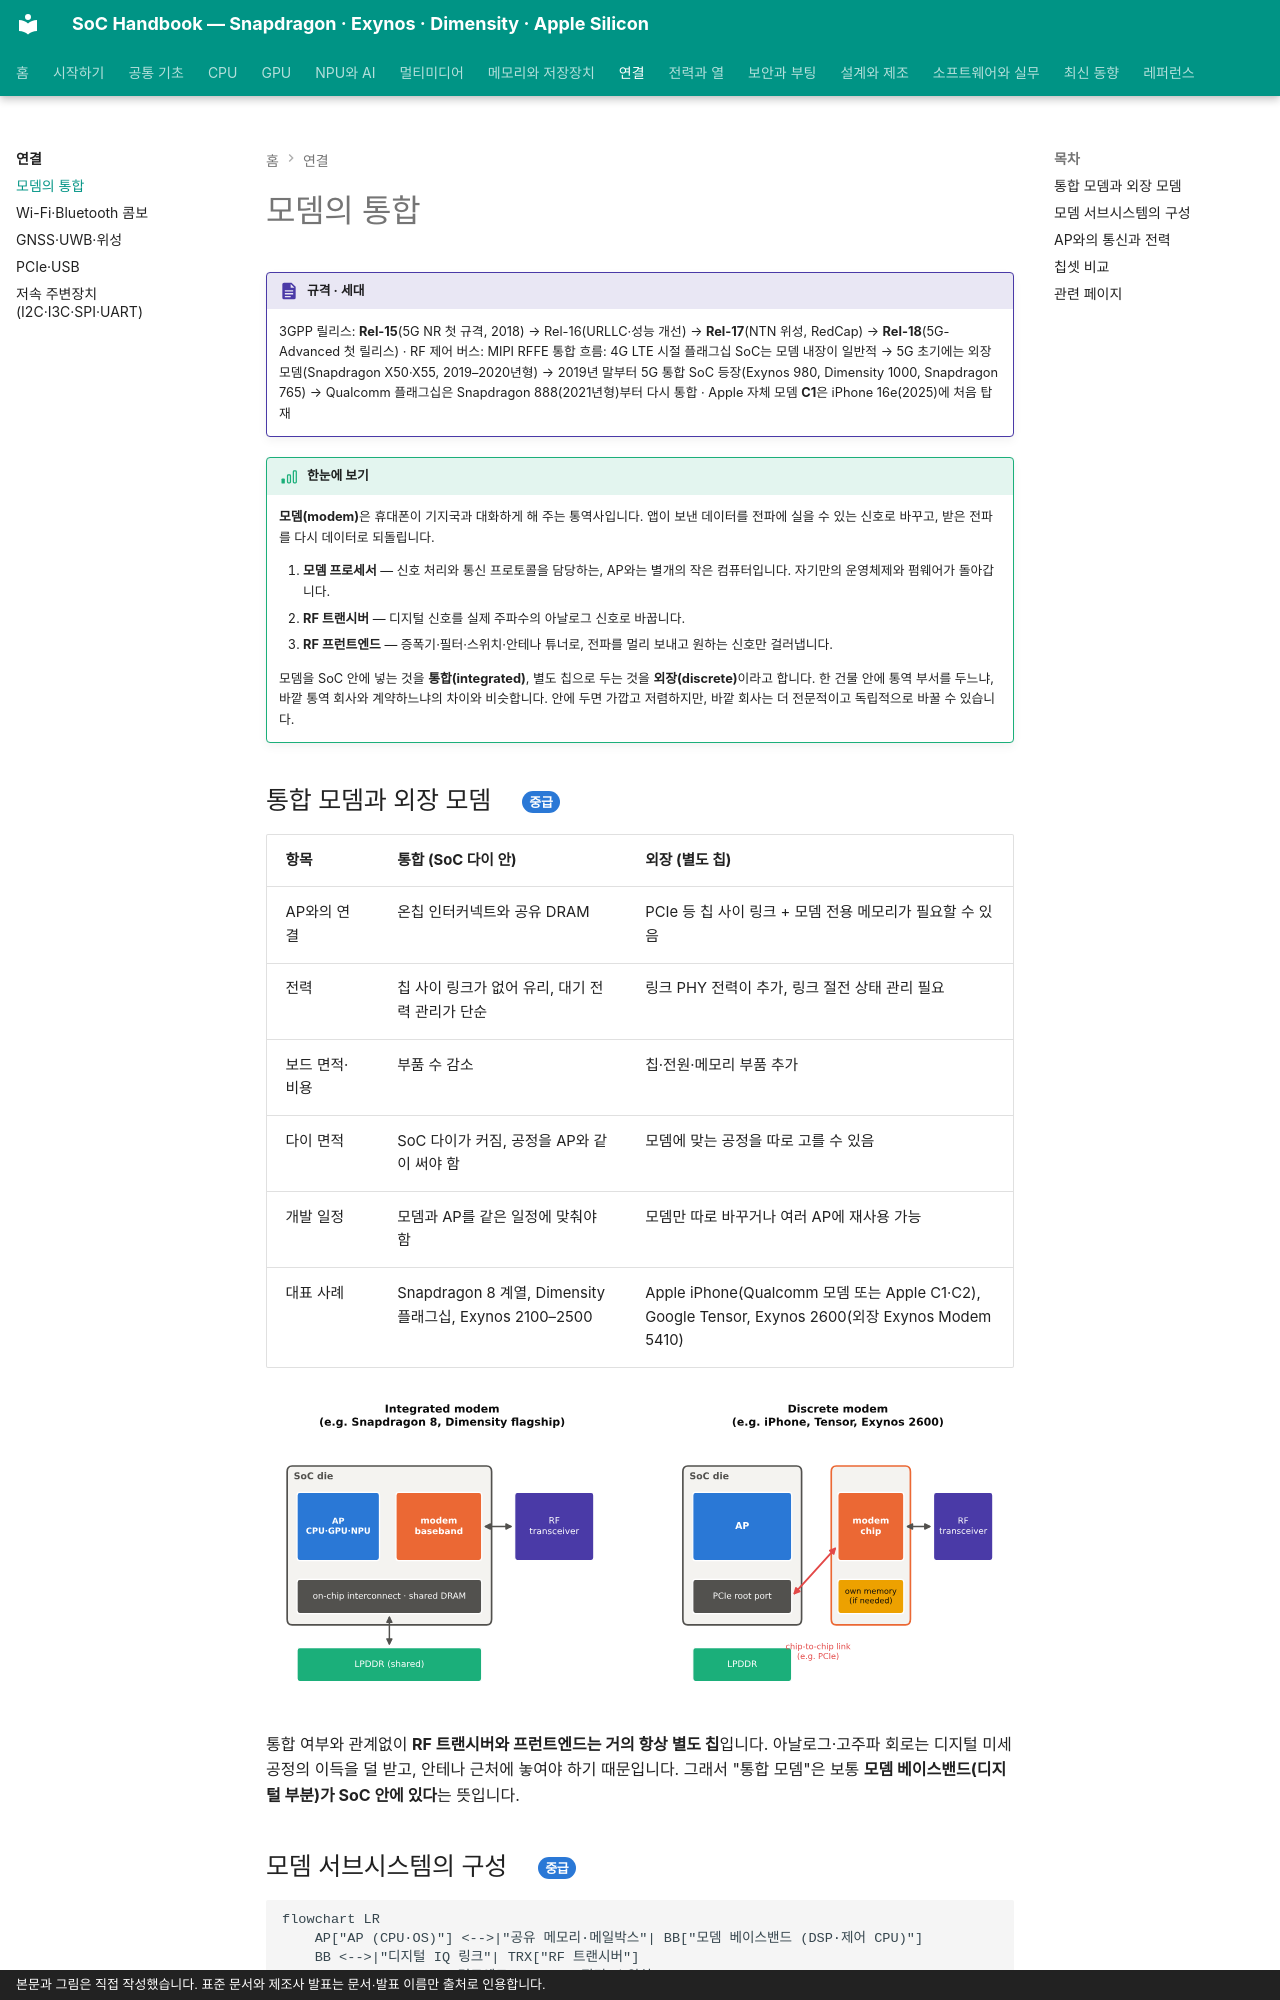

repository: goodhosup/soc · page: connectivity/modem/index.html · generator: mkdocs · copyright: 본문과 그림은 직접 작성했습니다. 표준 문서와 제조사 발표는 문서·발표 이름만 출처로 인용합니다.

# 모뎀의 통합

!!! spec "규격 · 세대"
    3GPP 릴리스: **Rel-15**(5G NR 첫 규격, 2018) → Rel-16(URLLC·성능 개선) → **Rel-17**(NTN 위성, RedCap) → **Rel-18**(5G-Advanced 첫 릴리스) · RF 제어 버스: MIPI RFFE
    통합 흐름: 4G LTE 시절 플래그십 SoC는 모뎀 내장이 일반적 → 5G 초기에는 외장 모뎀(Snapdragon X50·X55, 2019–2020년형) → 2019년 말부터 5G 통합 SoC 등장(Exynos 980, Dimensity 1000, Snapdragon 765) → Qualcomm 플래그십은 Snapdragon 888(2021년형)부터 다시 통합 · Apple 자체 모뎀 **C1**은 iPhone 16e(2025)에 처음 탑재

!!! basic "한눈에 보기"
    **모뎀(modem)**은 휴대폰이 기지국과 대화하게 해 주는 통역사입니다. 앱이 보낸 데이터를 전파에 실을 수 있는 신호로 바꾸고, 받은 전파를 다시 데이터로 되돌립니다.

    1. **모뎀 프로세서** — 신호 처리와 통신 프로토콜을 담당하는, AP와는 별개의 작은 컴퓨터입니다. 자기만의 운영체제와 펌웨어가 돌아갑니다.
    2. **RF 트랜시버** — 디지털 신호를 실제 주파수의 아날로그 신호로 바꿉니다.
    3. **RF 프런트엔드** — 증폭기·필터·스위치·안테나 튜너로, 전파를 멀리 보내고 원하는 신호만 걸러냅니다.

    모뎀을 SoC 안에 넣는 것을 **통합(integrated)**, 별도 칩으로 두는 것을 **외장(discrete)**이라고 합니다. 한 건물 안에 통역 부서를 두느냐, 바깥 통역 회사와 계약하느냐의 차이와 비슷합니다. 안에 두면 가깝고 저렴하지만, 바깥 회사는 더 전문적이고 독립적으로 바꿀 수 있습니다.

## 통합 모뎀과 외장 모뎀 { .l2 }

| 항목 | 통합 (SoC 다이 안) | 외장 (별도 칩) |
|---|---|---|
| AP와의 연결 | 온칩 인터커넥트와 공유 DRAM | PCIe 등 칩 사이 링크 + 모뎀 전용 메모리가 필요할 수 있음 |
| 전력 | 칩 사이 링크가 없어 유리, 대기 전력 관리가 단순 | 링크 PHY 전력이 추가, 링크 절전 상태 관리 필요 |
| 보드 면적·비용 | 부품 수 감소 | 칩·전원·메모리 부품 추가 |
| 다이 면적 | SoC 다이가 커짐, 공정을 AP와 같이 써야 함 | 모뎀에 맞는 공정을 따로 고를 수 있음 |
| 개발 일정 | 모뎀과 AP를 같은 일정에 맞춰야 함 | 모뎀만 따로 바꾸거나 여러 AP에 재사용 가능 |
| 대표 사례 | Snapdragon 8 계열, Dimensity 플래그십, Exynos 2100–2500 | Apple iPhone(Qualcomm 모뎀 또는 Apple C1·C2), Google Tensor, Exynos 2600(외장 Exynos Modem 5410) |

![통합 모뎀과 외장 모뎀의 배치 비교](../assets/figures/conn_modem_placement.svg)

통합 여부와 관계없이 **RF 트랜시버와 프런트엔드는 거의 항상 별도 칩**입니다. 아날로그·고주파 회로는 디지털 미세 공정의 이득을 덜 받고, 안테나 근처에 놓여야 하기 때문입니다. 그래서 "통합 모뎀"은 보통 **모뎀 베이스밴드(디지털 부분)가 SoC 안에 있다**는 뜻입니다.
